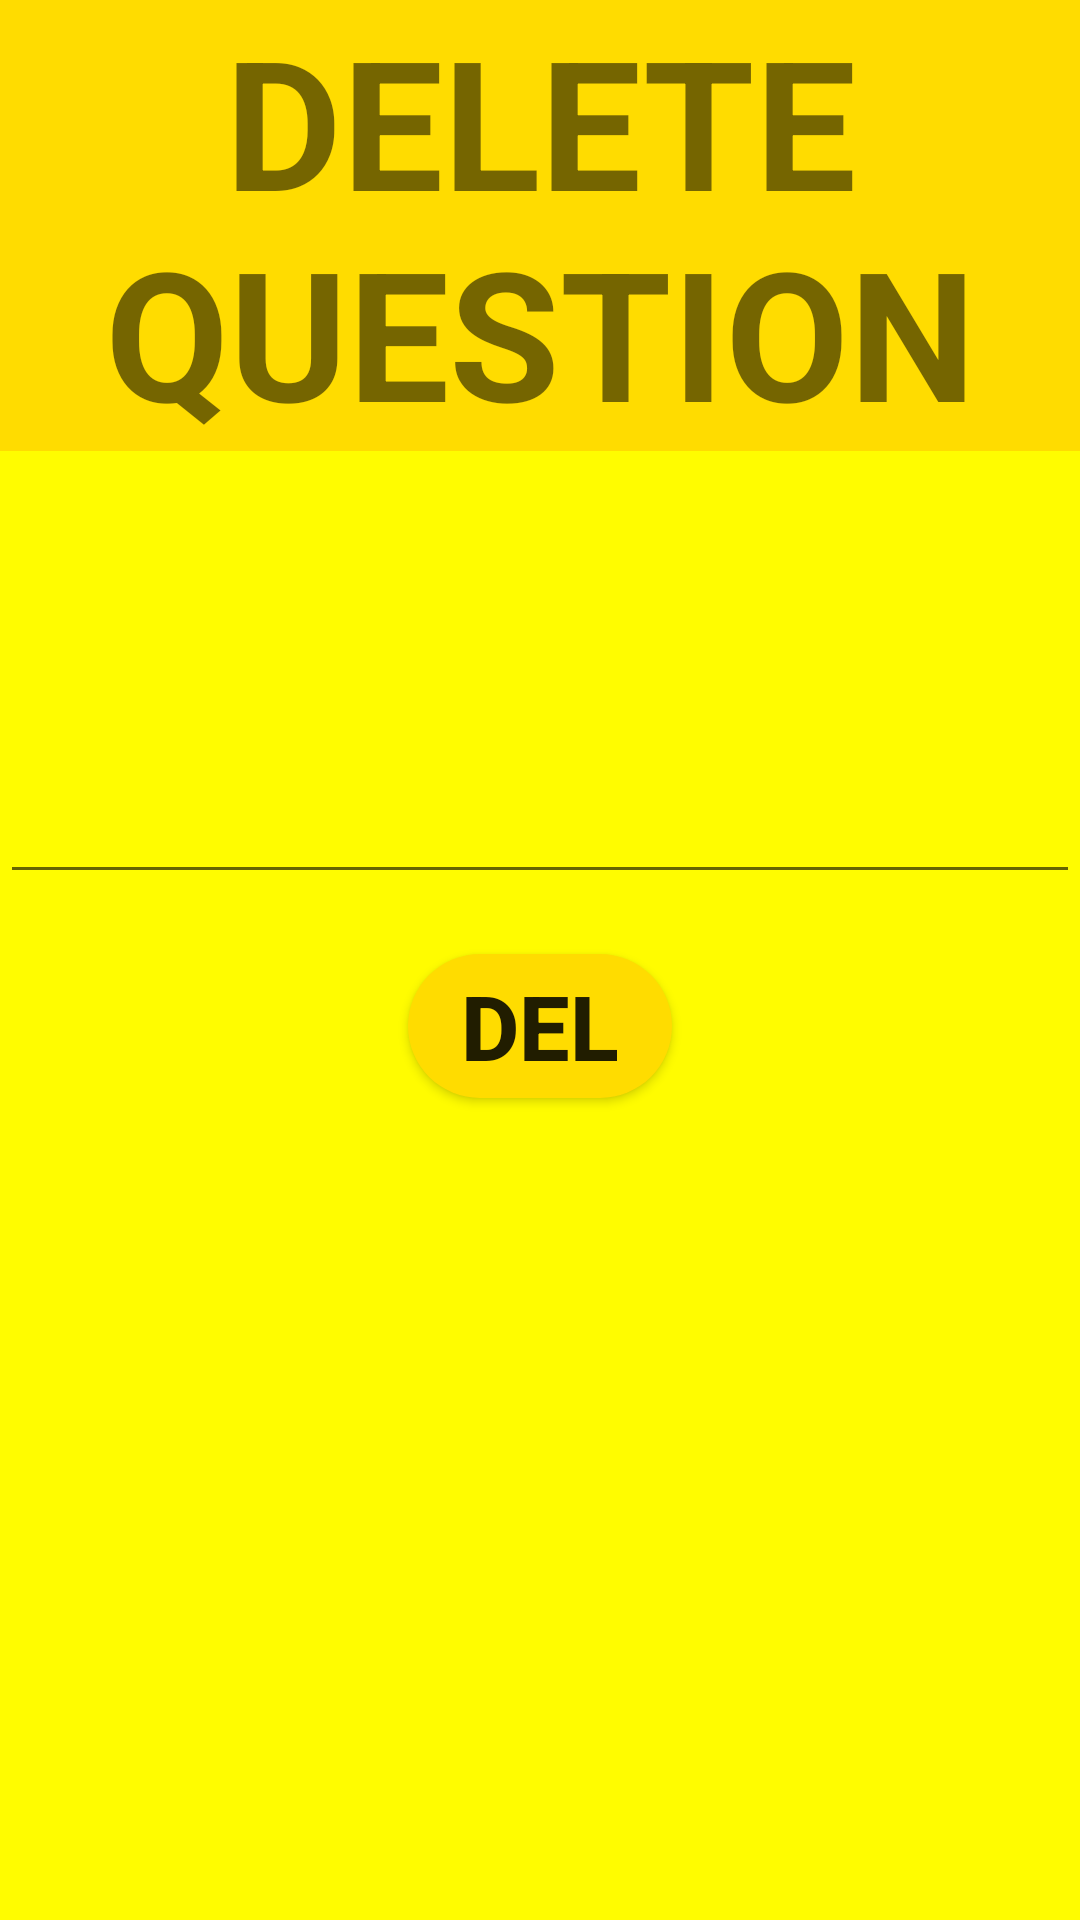

Android layout source for this screen:
<!-- AndroidManifest.xml: application theme Theme.Design.Light.NoActionBar -->
<!-- res/layout/activity_del_question.xml -->
<?xml version="1.0" encoding="utf-8"?>
<androidx.constraintlayout.widget.ConstraintLayout xmlns:android="http://schemas.android.com/apk/res/android"
    xmlns:app="http://schemas.android.com/apk/res-auto"
    xmlns:tools="http://schemas.android.com/tools"
    android:layout_width="match_parent"
    android:layout_height="match_parent"
    android:background="@color/yelloLight"
    tools:context=".DelQuestionActivity">

    <TextView
        android:layout_width="match_parent"
        android:layout_height="wrap_content"
        android:text="DELETE QUESTION"
        android:background="@color/yelloDark"
        android:textSize="60dp"
        android:textStyle="bold"
        android:gravity="center_horizontal"
        app:layout_constraintStart_toStartOf="parent"
        app:layout_constraintEnd_toEndOf="parent"
        app:layout_constraintTop_toTopOf="parent"/>

    <EditText
        android:id="@+id/name_questdel"
        android:layout_width="match_parent"
        android:layout_height="48dp"
        android:layout_marginTop="250dp"
        android:textColor="@color/black"
        android:textSize="30dp"
        app:layout_constraintEnd_toEndOf="parent"
        app:layout_constraintHorizontal_bias="0.0"
        app:layout_constraintStart_toStartOf="parent"
        app:layout_constraintTop_toTopOf="parent" />
    <Button
        android:id="@+id/btn_delete"
        android:layout_width="wrap_content"
        android:layout_height="wrap_content"
        android:text="Del"
        android:textSize="30dp"
        android:textStyle="bold"
        android:layout_marginTop="20dp"
        android:background="@drawable/radius"
        app:layout_constraintStart_toStartOf="parent"
        app:layout_constraintEnd_toEndOf="parent"
        app:layout_constraintTop_toBottomOf="@+id/name_questdel"/>
</androidx.constraintlayout.widget.ConstraintLayout>
<!-- resources referenced by this layout -->
<resources>
  <color name="black">#FF000000</color>
  <color name="yelloDark">#FFDC00</color>
  <color name="yelloLight">#FFFC00</color>
  <!-- drawable radius (drawable) -->
  <?xml version="1.0" encoding="utf-8"?>
  <shape xmlns:android="http://schemas.android.com/apk/res/android" android:shape="rectangle">
      <solid android:color="#FFDC00" />
      <corners android:radius="50dp" />
  </shape>
</resources>
